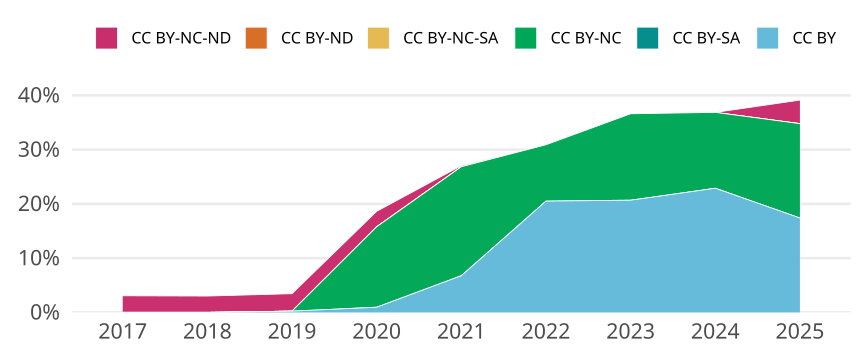

The file beside this chart, header and first rows:
cr_year, jn_all, cc, cc_total, prop
2017, 457, CC BY, 0, 0
2017, 457, CC BY-SA, 0, 0
2017, 457, CC BY-NC, 0, 0
2017, 457, CC BY-NC-SA, 0, 0
2017, 457, CC BY-ND, 0, 0
2017, 457, CC BY-NC-ND, 14, 0.03063
2018, 465, CC BY, 0, 0
2018, 465, CC BY-SA, 0, 0
2018, 465, CC BY-NC, 0, 0
2018, 465, CC BY-NC-SA, 0, 0
2018, 465, CC BY-ND, 0, 0
2018, 465, CC BY-NC-ND, 14, 0.03011
2019, 435, CC BY, 1, 0.002299
2019, 435, CC BY-SA, 0, 0
2019, 435, CC BY-NC, 0, 0
2019, 435, CC BY-NC-SA, 0, 0
2019, 435, CC BY-ND, 0, 0
2019, 435, CC BY-NC-ND, 14, 0.03218
2020, 526, CC BY, 5, 0.009506
2020, 526, CC BY-SA, 0, 0
2020, 526, CC BY-NC, 78, 0.1483
2020, 526, CC BY-NC-SA, 0, 0
2020, 526, CC BY-ND, 0, 0
2020, 526, CC BY-NC-ND, 15, 0.02852
2021, 488, CC BY, 33, 0.06762
2021, 488, CC BY-SA, 0, 0
2021, 488, CC BY-NC, 98, 0.2008
2021, 488, CC BY-NC-SA, 0, 0
2021, 488, CC BY-ND, 0, 0
2021, 488, CC BY-NC-ND, 1, 0.002049
2022, 356, CC BY, 73, 0.2051
2022, 356, CC BY-SA, 0, 0
2022, 356, CC BY-NC, 37, 0.1039
2022, 356, CC BY-NC-SA, 0, 0
2022, 356, CC BY-ND, 0, 0
2022, 356, CC BY-NC-ND, 0, 0
2023, 295, CC BY, 61, 0.2068
2023, 295, CC BY-SA, 0, 0
2023, 295, CC BY-NC, 47, 0.1593
2023, 295, CC BY-NC-SA, 0, 0
2023, 295, CC BY-ND, 0, 0
2023, 295, CC BY-NC-ND, 0, 0
2024, 236, CC BY, 54, 0.2288
2024, 236, CC BY-SA, 0, 0
2024, 236, CC BY-NC, 33, 0.1398
2024, 236, CC BY-NC-SA, 0, 0
2024, 236, CC BY-ND, 0, 0
2024, 236, CC BY-NC-ND, 0, 0
2025, 23, CC BY, 4, 0.1739
2025, 23, CC BY-SA, 0, 0
2025, 23, CC BY-NC, 4, 0.1739
2025, 23, CC BY-NC-SA, 0, 0
2025, 23, CC BY-ND, 0, 0
2025, 23, CC BY-NC-ND, 1, 0.04348
